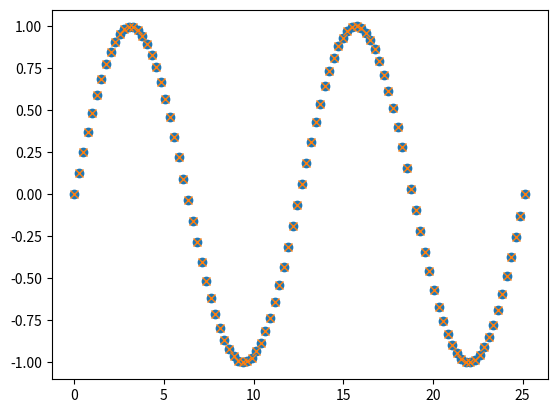

Write the Python code that produced this figure.
import numpy as np
import matplotlib.pyplot as plt

x=np.linspace(0,8*np.pi,100)#从0~8π线性分割为100份
y=np.sin(x/2)
yinterp=np.interp(x,x,y)#一维分段线性插值得到新的y值
plt.figure(1)
plt.plot(x,y,'o')
plt.plot(x,yinterp,'x')
plt.show()
